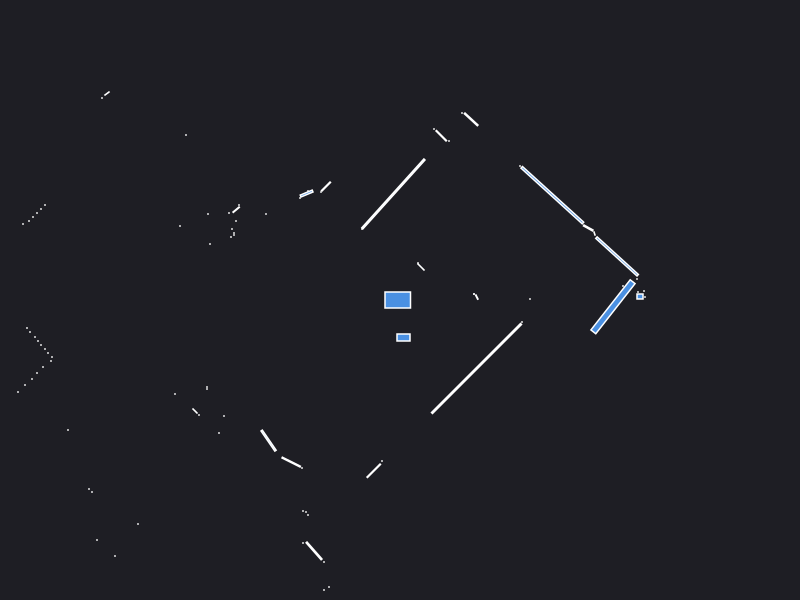

Data behind this chart, as committed beside it:
0.000000	0.000000	0.049500
2.23	0.14	0.000441
1.3	0.01	0.000441
0.768	0.029	0.002728
0.74	0.06	0.000441
0.74	0.06	0.000441
2.38	0.08	0.000441
2.45	0.03	0.000441
2.4	0.035	0.005600
2.44	0.09	0.000441
2.37	0.21	0.000441
2.171	0.4357	0.1837
1.945	0.665	0.001557
1.882	0.7203	0.009139
1.523	1.048	0.3843
1.2	1.34	0.000441
0.21	0.33	0.006514
0.18	0.37	0.000441
0.7115	1.806	0.02314
0.62	1.87	0.000441
0.49	1.59	0.000441
0.4125	1.643	0.01562
0.34	1.71	0.000441
-0.06608	1.061	0.4686
-0.38	0.71	0.000441
-0.74	1.135	0.0121
-0.79	1.08	0.000441
-0.92	1.09	0.000441
-0.934	1.065	0.0132
-1	1.02	0.000441
-4.61	4.46	0.000441
-4.67	4.4	0.000441
-4.72	4.34	0.000441
-4.77	4.28	0.000441
-4.82	4.22	0.000441
-4.88	4.17	0.000441
-4.94	4.11	0.000441
-4.99	4.05	0.000441
-2.14	1.65	0.000441
-2.93	2.065	0.003078
-2.98	2.02	0.000441
-1.34	0.86	0.000441
-1.61	0.95	0.000441
-1.638	0.903	0.006157
-1.71	0.87	0.000441
-1.64	0.79	0.000441
-1.92	0.86	0.000441
-1.68	0.71	0.000441
-1.66	0.67	0.000441
-1.66	0.65	0.000441
-1.69	0.63	0.000441
-2.2	0.74	0.000441
-1.9	0.56	0.000441
-3.55	0.95	0.000441
-3.59	0.91	0.000441
-3.63	0.87	0.000441
-3.67	0.83	0.000441
-3.71	0.79	0.000441
-3.77	0.76	0.000441
-5.64	0.99	0.000441
-5.55	0.9	0.000441
... 57 more rows
